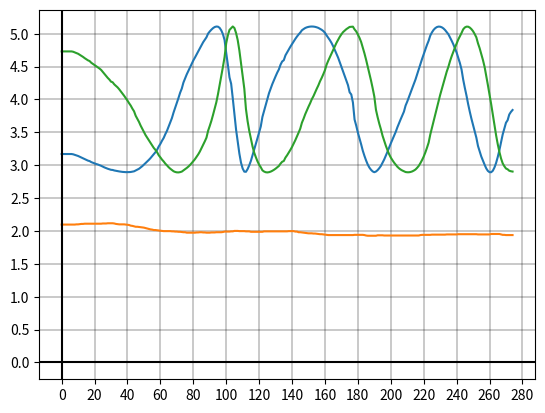

Generate this figure with matplotlib:
import matplotlib.pyplot as plt

leftData = [
    [0, 3.170151, 2.097167, 4.730577],
    [1, 3.170151, 2.097167, 4.730577],
    [2, 3.170151, 2.097167, 4.730577],
    [3, 3.170151, 2.097167, 4.730577],
    [4, 3.170151, 2.097167, 4.730577],
    [5, 3.170151, 2.097167, 4.730577],
    [6, 3.170151, 2.097167, 4.730577],
    [7, 3.165781, 2.097167, 4.725584],
    [8, 3.157134, 2.097167, 4.715521],
    [9, 3.148836, 2.100483, 4.705165],
    [10, 3.140435, 2.100483, 4.694900],
    [11, 3.128308, 2.103799, 4.679126],
    [12, 3.116477, 2.107113, 4.663135],
    [13, 3.104683, 2.107113, 4.647124],
    [14, 3.091561, 2.110427, 4.627995],
    [15, 3.080404, 2.110427, 4.611541],
    [16, 3.069545, 2.110427, 4.594889],
    [17, 3.062472, 2.110427, 4.583680],
    [18, 3.047056, 2.110427, 4.558156],
    [19, 3.037164, 2.110427, 4.540913],
    [20, 3.027583, 2.110427, 4.523493],
    [21, 3.018317, 2.110427, 4.505904],
    [22, 3.010840, 2.110427, 4.491123],
    [23, 3.000745, 2.110427, 4.470244],
    [24, 2.991091, 2.110427, 4.449158],
    [25, 2.978384, 2.113739, 4.418567],
    [26, 2.966289, 2.113739, 4.387736],
    [27, 2.956198, 2.113739, 4.359687],
    [28, 2.946210, 2.117051, 4.328115],
    [29, 2.938640, 2.117051, 4.302733],
    [30, 2.930037, 2.117051, 4.270762],
    [31, 2.927644, 2.117051, 4.261123],
    [32, 2.919955, 2.113739, 4.228913],
    [33, 2.914736, 2.107113, 4.206307],
    [34, 2.910331, 2.103799, 4.183525],
    [35, 2.905470, 2.100483, 4.154083],
    [36, 2.901341, 2.100483, 4.121184],
    [37, 2.898201, 2.100483, 4.088176],
    [38, 2.896051, 2.100483, 4.055089],
    [39, 2.894538, 2.097167, 4.018639],
    [40, 2.894239, 2.093849, 3.982149],
    [41, 2.895321, 2.090531, 3.942348],
    [42, 2.897058, 2.080572, 3.905866],
    [43, 2.901748, 2.077251, 3.859609],
    [44, 2.907075, 2.070606, 3.820100],
    [45, 2.920176, 2.063959, 3.751558],
    [46, 2.931560, 2.063959, 3.706438],
    [47, 2.945669, 2.060635, 3.658616],
    [48, 2.965466, 2.057310, 3.602143],
    [49, 2.985595, 2.053984, 3.552895],
    [50, 3.008076, 2.050659, 3.504667],
    [51, 3.032738, 2.044006, 3.457504],
    [52, 3.056161, 2.037351, 3.417241],
    [53, 3.081293, 2.030694, 3.378011],
    [54, 3.108087, 2.024037, 3.339888],
    [55, 3.138632, 2.020708, 3.300393],
    [56, 3.170896, 2.014050, 3.262285],
    [57, 3.197985, 2.014050, 3.232922],
    [58, 3.233276, 2.010720, 3.197595],
    [59, 3.285298, 2.007391, 3.150894],
    [60, 3.324206, 2.004061, 3.119591],
    [61, 3.372707, 2.000732, 3.084393],
    [62, 3.414532, 1.997402, 3.057103],
    [63, 3.472127, 1.997402, 3.023692],
    [64, 3.522582, 1.997402, 2.998052],
    [65, 3.586610, 1.997402, 2.969983],
    [66, 3.649119, 1.997402, 2.947047],
    [67, 3.716110, 1.994072, 2.927058],
    [68, 3.800577, 1.994072, 2.908199],
    [69, 3.873023, 1.990743, 2.897446],
    [70, 3.949341, 1.990743, 2.891315],
    [71, 4.022573, 1.987413, 2.890421],
    [72, 4.102333, 1.987413, 2.894919],
    [73, 4.165115, 1.984084, 2.902586],
    [74, 4.256595, 1.980755, 2.920360],
    [75, 4.320874, 1.980755, 2.937690],
    [76, 4.380825, 1.974097, 2.957822],
    [77, 4.433456, 1.974097, 2.978590],
    [78, 4.487955, 1.974097, 3.003474],
    [79, 4.541030, 1.974097, 3.031264],
    [80, 4.592529, 1.974097, 3.061878],
    [81, 4.636859, 1.974097, 3.091389],
    [82, 4.685018, 1.977425, 3.127031],
    [83, 4.731137, 1.977425, 3.165277],
    [84, 4.777547, 1.980755, 3.208240],
    [85, 4.825852, 1.980755, 3.258763],
    [86, 4.870831, 1.977425, 3.312266],
    [87, 4.908596, 1.977425, 3.362993],
    [88, 4.945097, 1.974097, 3.418662],
    [89, 5.002254, 1.974097, 3.523923],
    [90, 5.033905, 1.974097, 3.597255],
    [91, 5.061246, 1.977425, 3.675837],
    [92, 5.084702, 1.977425, 3.766019],
    [93, 5.101341, 1.977425, 3.864458],
    [94, 5.108893, 1.980755, 3.957337],
    [95, 5.106794, 1.980755, 4.080434],
    [96, 5.088564, 1.980755, 4.215620],
    [97, 5.050715, 1.980755, 4.357018],
    [98, 4.993152, 1.984084, 4.495207],
    [99, 4.904215, 1.990743, 4.643540],
    [100, 4.707526, 1.990743, 4.855076],
    [101, 4.528432, 1.990743, 4.975965],
    [102, 4.335662, 1.990743, 5.057865],
    [103, 4.239229, 1.994072, 5.083775],
    [104, 4.014710, 1.994072, 5.109767],
    [105, 3.769996, 2.000732, 5.085786],
    [106, 3.539597, 2.000732, 5.009882],
    [107, 3.352641, 2.000732, 4.901532],
    [108, 3.176694, 1.997402, 4.744308],
    [109, 3.037958, 1.997402, 4.553446],
    [110, 2.948952, 1.997402, 4.356545],
    [111, 2.902101, 1.997402, 4.162616],
    [112, 2.899784, 1.994072, 3.853975],
    [113, 2.940680, 1.994072, 3.668882],
    [114, 2.997725, 1.994072, 3.523299],
    [115, 3.065622, 1.987413, 3.401156],
    [116, 3.150424, 1.987413, 3.285930],
    [117, 3.239589, 1.987413, 3.191637],
    [118, 3.320574, 1.987413, 3.122471],
    [119, 3.410635, 1.987413, 3.059614],
    [120, 3.500513, 1.987413, 3.008946],
    [121, 3.588514, 1.987413, 2.969294],
    [122, 3.734213, 1.987413, 2.922488],
    [123, 3.825546, 1.994072, 2.903932],
    [124, 3.918122, 1.994072, 2.893160],
    [125, 4.007946, 1.994072, 2.890164],
    [126, 4.094400, 1.994072, 2.894157],
    [127, 4.163835, 1.994072, 2.902295],
    [128, 4.232619, 1.994072, 2.914787],
    [129, 4.294064, 1.994072, 2.929801],
    [130, 4.351399, 1.994072, 2.947233],
    [131, 4.407710, 1.994072, 2.967735],
    [132, 4.456770, 1.994072, 2.988486],
    [133, 4.528353, 1.994072, 3.023966],
    [134, 4.577423, 1.994072, 3.052170],
    [135, 4.597198, 1.994072, 3.064504],
    [136, 4.670932, 1.994072, 3.115891],
    [137, 4.715130, 1.994072, 3.151243],
    [138, 4.759908, 1.997402, 3.191070],
    [139, 4.802462, 1.997402, 3.233265],
    [140, 4.842676, 1.997402, 3.277695],
    [141, 4.884472, 1.997402, 3.329525],
    [142, 4.921202, 1.990743, 3.381021],
    [143, 4.956660, 1.990743, 3.437373],
    [144, 4.988562, 1.980755, 3.495808],
    [145, 5.017016, 1.980755, 3.555993],
    [146, 5.051690, 1.977425, 3.646061],
    [147, 5.070075, 1.974097, 3.706568],
    [148, 5.086345, 1.970768, 3.774537],
    [149, 5.096839, 1.967440, 3.833514],
    [150, 5.103798, 1.964112, 3.889657],
    [151, 5.107821, 1.964112, 3.942746],
    [152, 5.109297, 1.964112, 4.002624],
    [153, 5.108096, 1.960784, 4.049193],
    [154, 5.104147, 1.960784, 4.105618],
    [155, 5.097206, 1.957457, 4.161750],
    [156, 5.088051, 1.954129, 4.214185],
    [157, 5.073944, 1.950803, 4.275786],
    [158, 5.059474, 1.950803, 4.326998],
    [159, 5.040137, 1.947477, 4.383653],
    [160, 5.015111, 1.944151, 4.445268],
    [161, 4.974022, 1.940826, 4.528784],
    [162, 4.938644, 1.937501, 4.588961],
    [163, 4.901639, 1.937501, 4.644186],
    [164, 4.859294, 1.937501, 4.699673],
    [165, 4.809010, 1.937501, 4.757252],
    [166, 4.752438, 1.937501, 4.813489],
    [167, 4.697149, 1.937501, 4.861343],
    [168, 4.636104, 1.937501, 4.907359],
    [169, 4.566327, 1.937501, 4.952471],
    [170, 4.496341, 1.937501, 4.990744],
    [171, 4.423782, 1.937501, 5.023883],
    [172, 4.361624, 1.937501, 5.047452],
    [173, 4.291755, 1.937501, 5.069021],
    [174, 4.217357, 1.937501, 5.086593],
    [175, 4.108894, 1.937501, 5.102756],
    [176, 4.075767, 1.937501, 5.105526],
    [177, 3.952839, 1.937501, 5.107115],
    [178, 3.694170, 1.940826, 5.065270],
    [179, 3.602766, 1.940826, 5.034668],
    [180, 3.496513, 1.940826, 4.987337],
    [181, 3.406998, 1.940826, 4.936313],
    [182, 3.317358, 1.940826, 4.873116],
    [183, 3.220103, 1.940826, 4.787459],
    [184, 3.142008, 1.937501, 4.701269],
    [185, 3.071748, 1.930854, 4.604485],
    [186, 3.010690, 1.927531, 4.497844],
    [187, 2.963962, 1.927531, 4.391416],
    [188, 2.930347, 1.927531, 4.287098],
    [189, 2.905633, 1.927531, 4.170128],
    [190, 2.893384, 1.927531, 4.044535],
    [191, 2.903758, 1.927531, 3.842409],
    [192, 2.925099, 1.934178, 3.731505],
    [193, 2.954678, 1.934178, 3.632843],
    [194, 2.989169, 1.934178, 3.546434],
    [195, 3.038949, 1.934178, 3.448745],
    [196, 3.086869, 1.930854, 3.372908],
    [197, 3.144811, 1.930854, 3.295938],
    [198, 3.204581, 1.930854, 3.229052],
    [199, 3.269567, 1.930854, 3.167222],
    [200, 3.331368, 1.930854, 3.116833],
    [201, 3.388297, 1.930854, 3.076489],
    [202, 3.447653, 1.930854, 3.039810],
    [203, 3.506223, 1.930854, 3.008417],
    [204, 3.575763, 1.930854, 2.976733],
    [205, 3.637885, 1.930854, 2.953135],
    [206, 3.698112, 1.930854, 2.934206],
    [207, 3.756077, 1.930854, 2.919466],
    [208, 3.814754, 1.930854, 2.907875],
    [209, 3.907038, 1.930854, 2.896183],
    [210, 3.966751, 1.930854, 2.892775],
    [211, 4.033204, 1.930854, 2.892774],
    [212, 4.102847, 1.930854, 2.897061],
    [213, 4.168798, 1.930854, 2.905212],
    [214, 4.237389, 1.930854, 2.918011],
    [215, 4.301842, 1.930854, 2.934193],
    [216, 4.380855, 1.930854, 2.959806],
    [217, 4.454698, 1.930854, 2.989900],
    [218, 4.538034, 1.937501, 3.031265],
    [219, 4.614753, 1.940826, 3.077822],
    [220, 4.687351, 1.940826, 3.130586],
    [221, 4.760295, 1.940826, 3.193598],
    [222, 4.829697, 1.940826, 3.265196],
    [223, 4.892382, 1.940826, 3.342742],
    [224, 4.971125, 1.940826, 3.465913],
    [225, 5.019317, 1.944151, 3.564445],
    [226, 5.057376, 1.944151, 3.667327],
    [227, 5.083701, 1.944151, 3.766959],
    [228, 5.100659, 1.944151, 3.868605],
    [229, 5.107913, 1.944151, 3.964739],
    [230, 5.106400, 1.944151, 4.067779],
    [231, 5.097288, 1.944151, 4.157077],
    [232, 5.080241, 1.944151, 4.248586],
    [233, 5.055575, 1.944151, 4.338343],
    [234, 5.024889, 1.947477, 4.422703],
    [235, 4.991825, 1.947477, 4.495337],
    [236, 4.943291, 1.947477, 4.582476],
    [237, 4.893069, 1.947477, 4.656888],
    [238, 4.839170, 1.947477, 4.724479],
    [239, 4.777800, 1.947477, 4.790002],
    [240, 4.713878, 1.947477, 4.848206],
    [241, 4.632110, 1.950803, 4.910962],
    [242, 4.553451, 1.950803, 4.960784],
    [243, 4.455778, 1.950803, 5.010782],
    [244, 4.302812, 1.950803, 5.066639],
    [245, 4.176229, 1.950803, 5.094695],
    [246, 4.060527, 1.950803, 5.107136],
    [247, 3.930873, 1.950803, 5.106632],
    [248, 3.815271, 1.950803, 5.093293],
    [249, 3.708116, 1.950803, 5.069681],
    [250, 3.610039, 1.950803, 5.037952],
    [251, 3.509359, 1.950803, 4.994326],
    [252, 3.419139, 1.950803, 4.944465],
    [253, 3.292272, 1.947477, 4.853344],
    [254, 3.211393, 1.947477, 4.779214],
    [255, 3.131997, 1.947477, 4.689671],
    [256, 3.068080, 1.947477, 4.600501],
    [257, 3.008782, 1.947477, 4.496550],
    [258, 2.952050, 1.947477, 4.361770],
    [259, 2.913552, 1.947477, 4.220695],
    [260, 2.893956, 1.947477, 4.075779],
    [261, 2.893310, 1.954129, 3.929527],
    [262, 2.915567, 1.954129, 3.768190],
    [263, 2.964752, 1.954129, 3.602519],
    [264, 3.034136, 1.954129, 3.455172],
    [265, 3.124354, 1.954129, 3.319577],
    [266, 3.228667, 1.954129, 3.203272],
    [267, 3.348463, 1.947477, 3.103019],
    [268, 3.466509, 1.940826, 3.028548],
    [269, 3.555981, 1.940826, 2.984530],
    [270, 3.645953, 1.937501, 2.949963],
    [271, 3.683975, 1.937501, 2.937900],
    [272, 3.770947, 1.937501, 2.915812],
    [273, 3.810117, 1.937501, 2.908271],
    [274, 3.839659, 1.937501, 2.903543],
]

bottomtData = [
    [0, 4.008571, 0.890289, 4.017370],
    [1, 4.008571, 0.890289, 4.017370],
    [2, 4.008571, 0.890289, 4.017370],
    [3, 4.010045, 0.890352, 4.020356],
    [4, 4.011518, 0.890425, 4.023341],
    [5, 4.014551, 0.890601, 4.029267],
    [6, 4.018996, 0.890940, 4.038206],
    [7, 4.022090, 0.891216, 4.044098],
    [8, 4.023580, 0.891369, 4.047071],
    [9, 4.029713, 0.892081, 4.058874],
    [10, 4.038923, 0.893447, 4.076550],
    [11, 4.046442, 0.894860, 4.091337],
    [12, 4.056103, 0.896883, 4.108718],
    [13, 4.066713, 0.899695, 4.129279],
    [14, 4.075784, 0.902492, 4.146857],
    [15, 4.079260, 0.903503, 4.152470],
    [16, 4.087338, 0.906204, 4.166784],
    [17, 4.097974, 0.910399, 4.187094],
    [18, 4.108567, 0.915074, 4.207322],
    [19, 4.119111, 0.920227, 4.227458],
    [20, 4.128108, 0.925023, 4.244638],
    [21, 4.134082, 0.928415, 4.256048],
    [22, 4.141524, 0.932871, 4.270258],
    [23, 4.147454, 0.936608, 4.281583],
    [24, 4.154837, 0.941495, 4.295681],
    [25, 4.168999, 0.950892, 4.320383],
    [26, 4.177782, 0.957581, 4.337033],
    [27, 4.187567, 0.964609, 4.353013],
    [28, 4.195931, 0.970721, 4.366101],
    [29, 4.201745, 0.975778, 4.376965],
    [30, 4.208972, 0.982306, 4.390467],
    [31, 4.217581, 0.990442, 4.406554],
    [32, 4.226120, 0.998906, 4.422509],
    [33, 4.240128, 1.012208, 4.445465],
    [34, 4.249917, 1.023052, 4.463625],
    [35, 4.259656, 1.032690, 4.478251],
    [36, 4.270877, 1.042642, 4.491859],
    [37, 4.277774, 1.051172, 4.504382],
    [38, 4.288888, 1.063472, 4.520859],
    [39, 4.298363, 1.076186, 4.537941],
    [40, 4.307706, 1.089307, 4.554787],
    [41, 4.324282, 1.108746, 4.576490],
    [42, 4.333386, 1.122831, 4.592674],
    [43, 4.343610, 1.139403, 4.610850],
    [44, 4.356766, 1.158637, 4.629810],
    [45, 4.366615, 1.176250, 4.647197],
    [46, 4.376253, 1.194337, 4.664210],
    [47, 4.385674, 1.212888, 4.680841],
    [48, 4.396007, 1.234300, 4.699082],
    [49, 4.404866, 1.248885, 4.709749],
    [50, 4.412592, 1.266209, 4.723293],
    [51, 4.416925, 1.276254, 4.730889],
    [52, 4.422257, 1.288956, 4.740236],
    [53, 4.427494, 1.301819, 4.749417],
    [54, 4.433651, 1.317461, 4.760211],
    [55, 4.440658, 1.335989, 4.772493],
    [56, 4.444574, 1.346709, 4.779358],
    [57, 4.448426, 1.357523, 4.786111],
    [58, 4.454083, 1.373917, 4.796029],
    [59, 4.460497, 1.393298, 4.807273],
    [60, 4.465833, 1.410125, 4.816628],
    [61, 4.471019, 1.427142, 4.825717],
    [62, 4.475223, 1.441465, 4.833088],
    [63, 4.482521, 1.467561, 4.845882],
    [64, 4.487192, 1.485175, 4.854069],
    [65, 4.489468, 1.494045, 4.858059],
    [66, 4.493173, 1.508919, 4.864554],
    [67, 4.497472, 1.526914, 4.872092],
    [68, 4.502285, 1.548100, 4.880529],
    [69, 4.506876, 1.569487, 4.888577],
    [70, 4.510633, 1.587969, 4.895164],
    [71, 4.514808, 1.609700, 4.902482],
    [72, 4.520928, 1.628464, 4.906878],
    [73, 4.524175, 1.647349, 4.912530],
    [74, 4.525734, 1.656834, 4.915246],
    [75, 4.528726, 1.675888, 4.920453],
    [76, 4.530625, 1.688649, 4.923759],
    [77, 4.535672, 1.704663, 4.926103],
    [78, 4.537829, 1.720743, 4.929833],
    [79, 4.539468, 1.733653, 4.932667],
    [80, 4.541030, 1.746602, 4.935366],
    [81, 4.542872, 1.762838, 4.938551],
    [82, 4.544258, 1.775866, 4.940947],
    [83, 4.545880, 1.792195, 4.943751],
    [84, 4.547379, 1.808572, 4.946343],
    [85, 4.548755, 1.824992, 4.948722],
    [86, 4.550008, 1.841451, 4.950888],
    [87, 4.554614, 1.867858, 4.952248],
    [88, 4.558581, 1.887714, 4.952477],
    [89, 4.559651, 1.910925, 4.954301],
    [90, 4.560473, 1.934175, 4.955704],
    [91, 4.560982, 1.954127, 4.956572],
    [92, 4.558472, 1.977423, 4.958871],
    [93, 4.558587, 2.000729, 4.959069],
    [94, 4.555334, 2.040676, 4.960096],
    [95, 4.554784, 2.063957, 4.959145],
    [96, 4.551241, 2.083890, 4.959651],
    [97, 4.550400, 2.103796, 4.958186],
    [98, 4.549563, 2.120359, 4.956728],
    [99, 4.548395, 2.140198, 4.954695],
    [100, 4.547049, 2.159992, 4.952352],
    [101, 4.545792, 2.176448, 4.950164],
    [102, 4.544413, 2.192864, 4.947762],
    [103, 4.542911, 2.209237, 4.945147],
    [104, 4.541286, 2.225562, 4.942319],
    [105, 4.539540, 2.241837, 4.939280],
    [106, 4.537673, 2.258058, 4.936028],
    [107, 4.532884, 2.274220, 4.934170],
    [108, 4.529469, 2.299950, 4.928185],
    [109, 4.527648, 2.312751, 4.924991],
    [110, 4.522499, 2.328689, 4.922384],
    [111, 4.520010, 2.344552, 4.917991],
    [112, 4.514663, 2.360338, 4.914938],
    [113, 4.508670, 2.379175, 4.910667],
    [114, 4.505259, 2.397888, 4.904562],
    [115, 4.498988, 2.416473, 4.899664],
    [116, 4.492590, 2.434922, 4.894445],
    [117, 4.488076, 2.456268, 4.886248],
    [118, 4.478630, 2.486411, 4.875301],
    [119, 4.476511, 2.495370, 4.871425],
    [120, 4.466591, 2.524939, 4.859399],
    [121, 4.461229, 2.545357, 4.849522],
    [122, 4.455664, 2.565535, 4.839271],
    [123, 4.449897, 2.585464, 4.828649],
    [124, 4.444796, 2.602340, 4.819254],
    [125, 4.439551, 2.619021, 4.809593],
    [126, 4.435071, 2.632770, 4.801342],
    [127, 4.429566, 2.649079, 4.791203],
    [128, 4.424873, 2.662510, 4.782558],
    [129, 4.420084, 2.675792, 4.773737],
    [130, 4.412225, 2.696725, 4.759262],
    [131, 4.408206, 2.707042, 4.751860],
    [132, 4.402068, 2.722327, 4.740554],
    [133, 4.397903, 2.732386, 4.732883],
    [134, 4.391549, 2.747278, 4.721179],
    [135, 4.386157, 2.759502, 4.711248],
    [136, 4.378572, 2.771556, 4.702295],
    [137, 4.373038, 2.783436, 4.692029],
    [138, 4.365374, 2.795140, 4.682707],
    [139, 4.358562, 2.808949, 4.669978],
    [140, 4.351633, 2.822495, 4.657032],
    [141, 4.342218, 2.840141, 4.639440],
    [142, 4.334347, 2.850925, 4.629263],
    [143, 4.329532, 2.859415, 4.620201],
    [144, 4.322221, 2.871916, 4.606440],
    [145, 4.316048, 2.882119, 4.594823],
    [146, 4.308547, 2.894100, 4.580705],
    [147, 4.300946, 2.905790, 4.566400],
    [148, 4.291955, 2.919059, 4.549479],
    [149, 4.281523, 2.933726, 4.529844],
    [150, 4.270928, 2.947856, 4.509903],
    [151, 4.256011, 2.964749, 4.485337],
    [152, 4.232786, 2.989966, 4.444535],
    [153, 4.216106, 3.007386, 4.412682],
    [154, 4.197720, 3.024783, 4.377573],
    [155, 4.178410, 3.039459, 4.345729],
    [156, 4.161138, 3.052788, 4.312259],
    [157, 4.142191, 3.065688, 4.275543],
    [158, 4.123029, 3.076967, 4.238409],
    [159, 4.105173, 3.085926, 4.203809],
    [160, 4.085178, 3.094042, 4.166284],
    [161, 4.059291, 3.102144, 4.116608],
    [162, 4.039769, 3.106406, 4.078214],
    [163, 4.023065, 3.108699, 4.045701],
    [164, 4.008676, 3.109711, 4.017319],
    [165, 4.008624, 3.109711, 4.017344],
    [166, 4.008572, 3.109711, 4.017370],
    [167, 4.008519, 3.109711, 4.017396],
    [168, 4.008467, 3.109711, 4.017421],
    [169, 4.008467, 3.109711, 4.017421],
    [170, 4.008415, 3.109711, 4.017447],
    [171, 4.008310, 3.109711, 4.017497],
    [172, 4.008310, 3.109711, 4.017497],
    [173, 4.008152, 3.109711, 4.017571],
    [174, 4.008100, 3.109711, 4.017595],
    [175, 4.007994, 3.109711, 4.017643],
    [176, 4.007834, 3.109711, 4.017715],
    [177, 4.007834, 3.109711, 4.017715],
    [178, 4.007621, 3.109711, 4.017807],
    [179, 4.007461, 3.109711, 4.017876],
    [180, 4.007461, 3.109711, 4.017876],
    [181, 4.007299, 3.109711, 4.017942],
    [182, 4.007246, 3.109711, 4.017964],
    [183, 4.007138, 3.109711, 4.018007],
    [184, 4.007030, 3.109711, 4.018049],
    [185, 4.006976, 3.109711, 4.018070],
    [186, 4.006921, 3.109711, 4.018091],
    [187, 4.006921, 3.109711, 4.018091],
    [188, 4.006867, 3.109711, 4.018112],
    [189, 4.006867, 3.109711, 4.018112],
    [190, 4.006867, 3.109711, 4.018112],
    [191, 4.006813, 3.109711, 4.018132],
    [192, 4.006813, 3.109711, 4.018132],
    [193, 4.006813, 3.109711, 4.018132],
    [194, 4.006813, 3.109711, 4.018132],
    [195, 4.006813, 3.109711, 4.018132],
    [196, 4.006813, 3.109711, 4.018132],
    [197, 4.006813, 3.109711, 4.018132],
    [198, 4.006758, 3.109711, 4.018153],
    [199, 4.006704, 3.109711, 4.018173],
    [200, 4.006704, 3.109711, 4.018173],
    [201, 4.006649, 3.109711, 4.018193],
    [202, 4.006595, 3.109711, 4.018213],
]

x_list = []
y_list_x = []
y_list_y = []
y_list_z = []

for dat in leftData:
    x_list.append(dat[0])
    y_list_x.append(dat[1])
    y_list_y.append(dat[2])
    y_list_z.append(dat[3])

plt.plot(x_list, y_list_x)
plt.plot(x_list, y_list_y)
plt.plot(x_list, y_list_z)
plt.grid(color='black', linestyle='-', linewidth=0.3)
plt.axhline(y=0, color="black")
plt.axvline(x=0, color="black")
plt.locator_params(axis='y', nbins=20)
plt.locator_params(axis='x', nbins=20)
plt.show()
